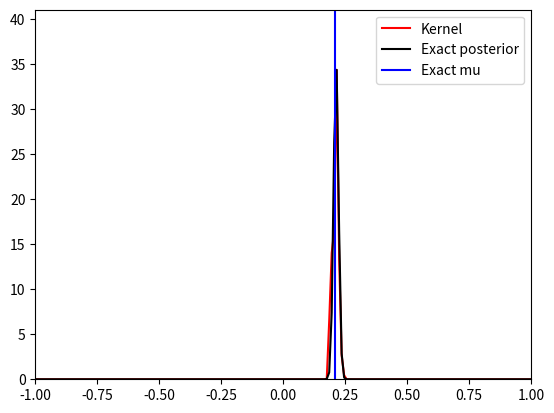

This chart was generated by the following Python code:
import numpy as np
import scipy.stats
import matplotlib.pyplot as plt
import scipy.stats
import scipy.integrate

# np.random.seed(150)  # same data between two runs

# basic implementation of Metropolis-Hastings to sample from posterior distribution
# to guess the mean of a simple normal distribution

mu = 0.21  # mean of the distribution that we are trying to guess
sigma = 1  # fixed parameter for the simulation
n = 10000  # number of data samples
Y = np.random.normal(loc=mu, scale=sigma, size=(n, ))  # generate the data

N = 5000  # number of iterations for MCMC

# In the functions, x is the parameter we want to estimate, y is data (possibly arrays for vectorisation)

# likelihood formula up to constant prefactor (normalisation)
# Y: data shape (n, )
# x: scalar parameter we want to estimate, shape (m, )
def likelihood(y, x):
    z = np.exp(-(y[:, np.newaxis] - x[np.newaxis, :]) ** 2 / (2 * sigma ** 2))
    z = np.prod(z, axis=0)  # product for iid
    return z


def loglikelihood(y, x):
    z = -(y[:, np.newaxis] - x[np.newaxis, :]) ** 2 / (2 * sigma ** 2)
    z = np.sum(z, axis=0)  # product for iid
    return z


# prior on mu, uniform between -1 and 1
# x: shape (m, )
def prior(x):
    return scipy.stats.uniform.pdf(x, loc=-1, scale=2)


def logprior(x):
    return scipy.stats.uniform.logpdf(x, loc=-1, scale=2)


# target distribution: posterior on mu given data, up to constant prefactor
# x: unknown parameter we want to estimate, shape (m, )
# y: data drawn from likelihood distribution, shape (n, )
def posterior(x, y):
    return likelihood(y, x) * prior(x)


def logposterior(x, y):
    return loglikelihood(y, x) + logprior(x)


# Proposal density to get point x2 from normal distribution centered on point x1
def proposal_distribution(x1, x2):
    return scipy.stats.norm.pdf(x2, loc=x1, scale=sigma)


def logproposal_distribution(x1, x2):
    return scipy.stats.norm.logpdf(x2, loc=x1, scale=sigma)


# draw a single sample from proposal; normal distribution centred on point x1
def proposal_draw(x1, size=(1, )):
    return np.random.normal(loc=x1, scale=sigma, size=size)


x = 0.0  # initial point
L = [x]  # output chain
for _ in range(N):
    u = np.random.uniform()  # uniform draw to test acceptance
    x2 = proposal_draw(x1=x)  # draw a single candidate

    # likelihood ratio
    # L2 = posterior(y=Y, x=x2) * proposal_distribution(x2=x, x1=x2)
    # L1 = posterior(y=Y, x=np.array([x])) * proposal_distribution(x2=x2, x1=np.array([x]))
    # ratio = L2 / L1

    # loglikelihood difference
    LL2 = logposterior(y=Y, x=x2) + logproposal_distribution(x2=x, x1=x2)
    LL1 = logposterior(y=Y, x=np.array([x])) + logproposal_distribution(x2=x2, x1=np.array([x]))
    LLdiff = LL2 - LL1

    # likelihood ratio
    # A = np.where(ratio > 1, 1, ratio)
    # if (u < A)[0]:  # TODO array version, likely need cleanup
    #     x = x2[0]
    # L.append(x)

    # loglikelihood difference
    A = np.where(LLdiff >= 0, 0, LLdiff)
    if (u < np.exp(A))[0]:  # TODO array version, likely need cleanup
        x = x2[0]
    L.append(x)


warmup = N // 10
L = L[warmup:]  # dump first 10% of the chain

# Data visualisation
kernel = scipy.stats.gaussian_kde(L)
mu_range = np.linspace(-2, 2, 400)
estimated_pdf = kernel.evaluate(mu_range)  # already normalised

# plot exact posterior pdf when we use likelihood
# exact_pdf = posterior(mu_range, Y)
# exact_norm = scipy.integrate.quad(lambda x: posterior(np.array([x]), Y)[0], -2, 2)[0]
# exact_pdf /= exact_norm  # normalisation for simple example

exact_logpdf = logposterior(mu_range, Y)
# exact_lognorm = np.log(scipy.integrate.quad(lambda x: posterior(np.array([x]), Y)[0], -2, 2)[0])
# exact_logpdf -= exact_lognorm  # normalisation for simple example
exact_logpdf += np.log(np.max(estimated_pdf)) -np.max(exact_logpdf)  # normalisation to match max of estimated and exact
exact_pdf = np.exp(exact_logpdf)
print(exact_pdf)

print("Data:")
print(Y)
print("Mean:", np.mean(Y))
print()
print("mu for max exact posterior: ", mu_range[np.argmax(exact_pdf)])
print("mu for max estim posterior: ", mu_range[np.argmax(estimated_pdf)])
print("mu exact: ", mu)


plt.figure()
plt.plot(mu_range, estimated_pdf, "-", label="Kernel", color="red")
plt.plot(mu_range, exact_pdf, "-", label="Exact posterior", color="black")
plt.axvline(x=mu, label="Exact mu", color="blue")
plt.legend()
plt.xlim([-1, 1])
plt.ylim([0, np.round(1.2*np.max([exact_pdf, estimated_pdf]))])
plt.show()
